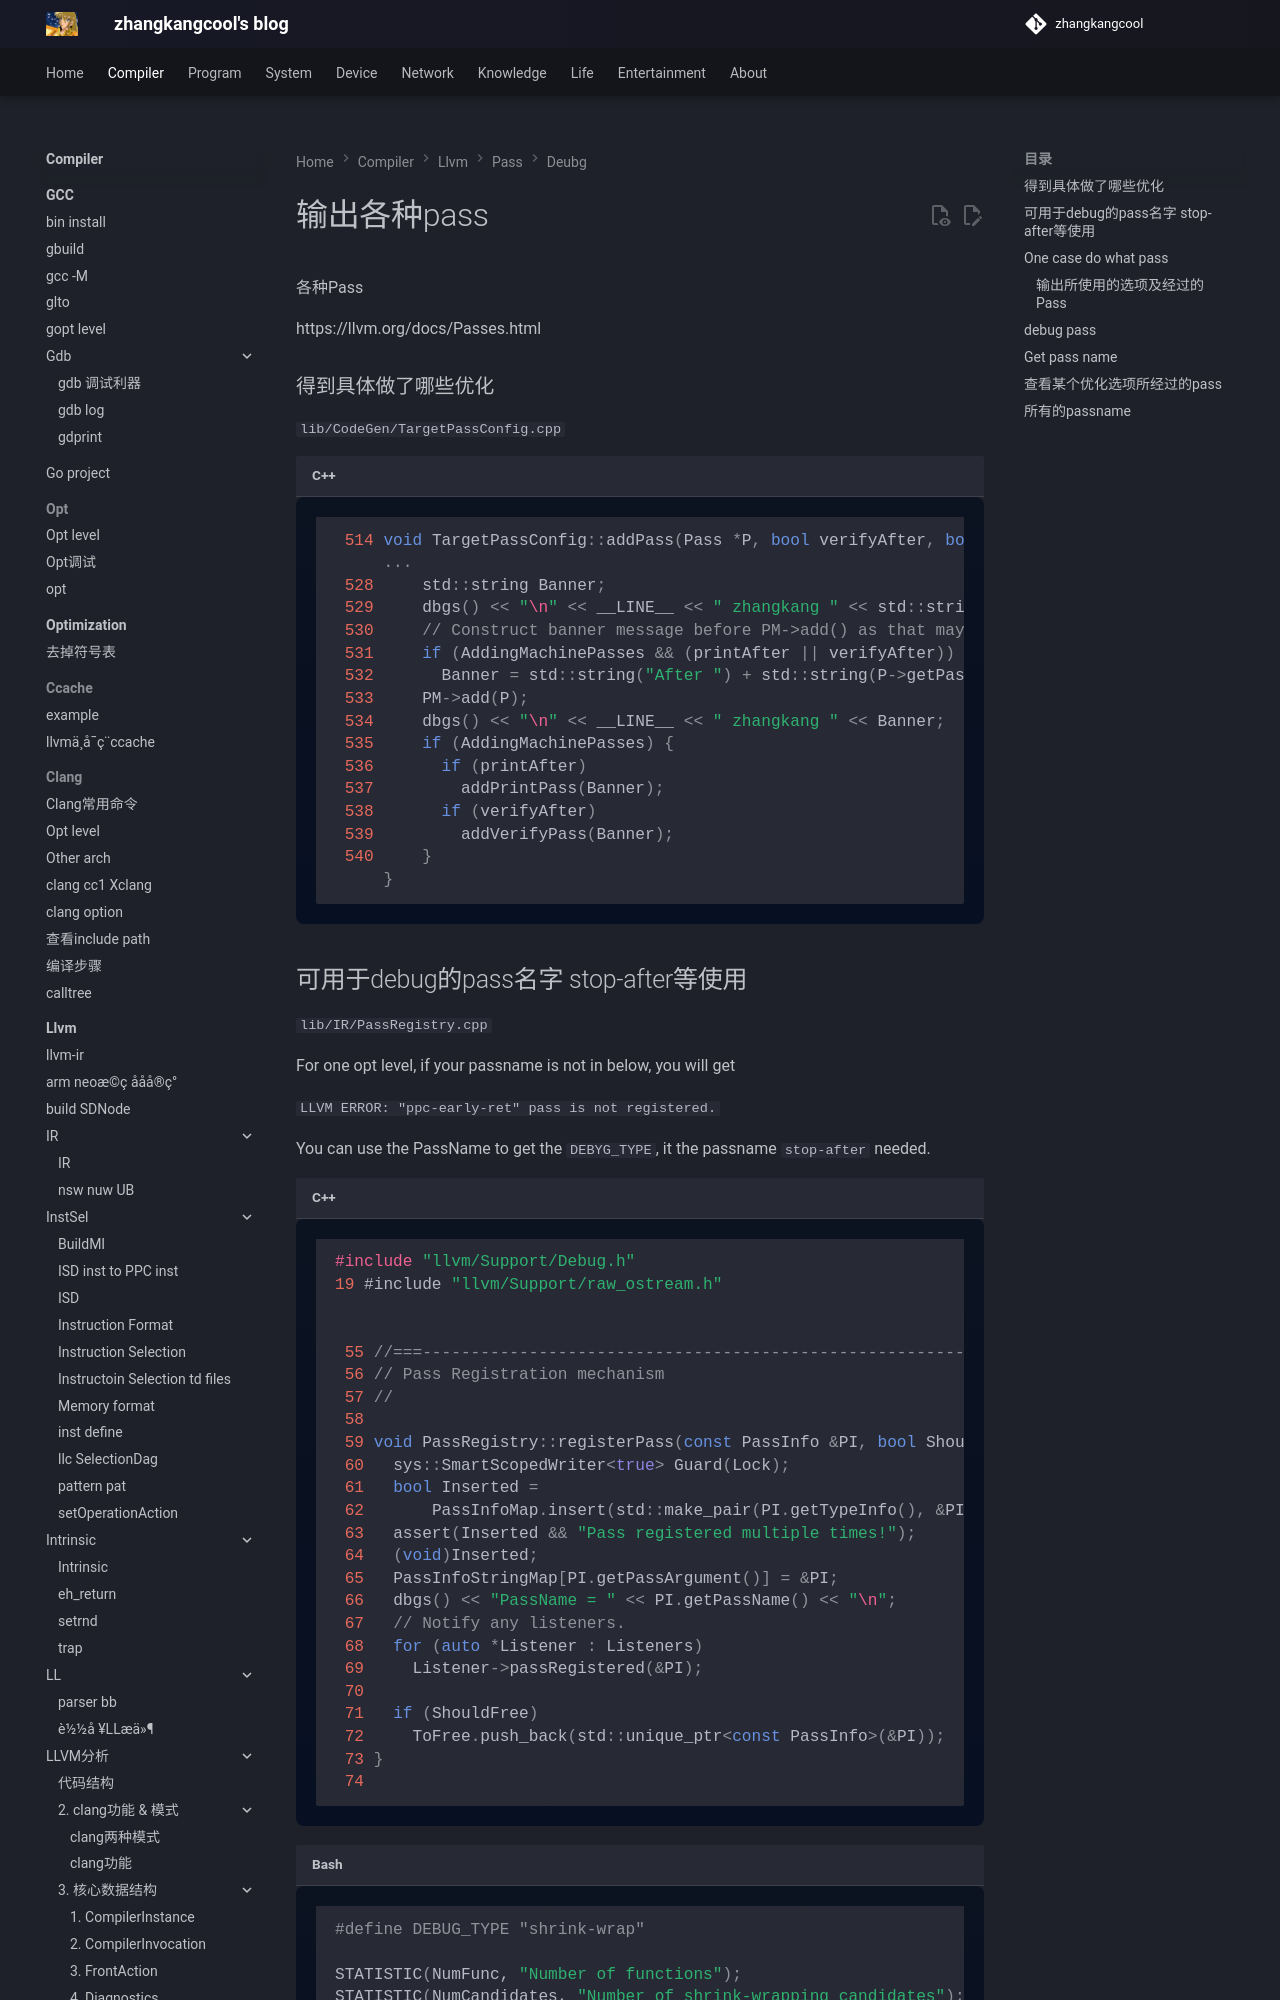

repository: zhangkangcool/zhangkangcool.github.io · page: Compiler/llvm/pass/deubg/输出各种pass/index.html · generator: mkdocs

# 输出各种pass


各种Pass

https://llvm.org/docs/Passes.html





### 得到具体做了哪些优化

`lib/CodeGen/TargetPassConfig.cpp`

```cpp
 514 void TargetPassConfig::addPass(Pass *P, bool verifyAfter, bool printAfter) {
     ...
 528     std::string Banner;
 529     dbgs() << "\n" << __LINE__ << " zhangkang " << std::string(P->getPassName());
 530     // Construct banner message before PM->add() as that may delete the pass.
 531     if (AddingMachinePasses && (printAfter || verifyAfter))
 532       Banner = std::string("After ") + std::string(P->getPassName());
 533     PM->add(P);
 534     dbgs() << "\n" << __LINE__ << " zhangkang " << Banner;
 535     if (AddingMachinePasses) {
 536       if (printAfter)
 537         addPrintPass(Banner);
 538       if (verifyAfter)
 539         addVerifyPass(Banner);
 540     }
     }
```
